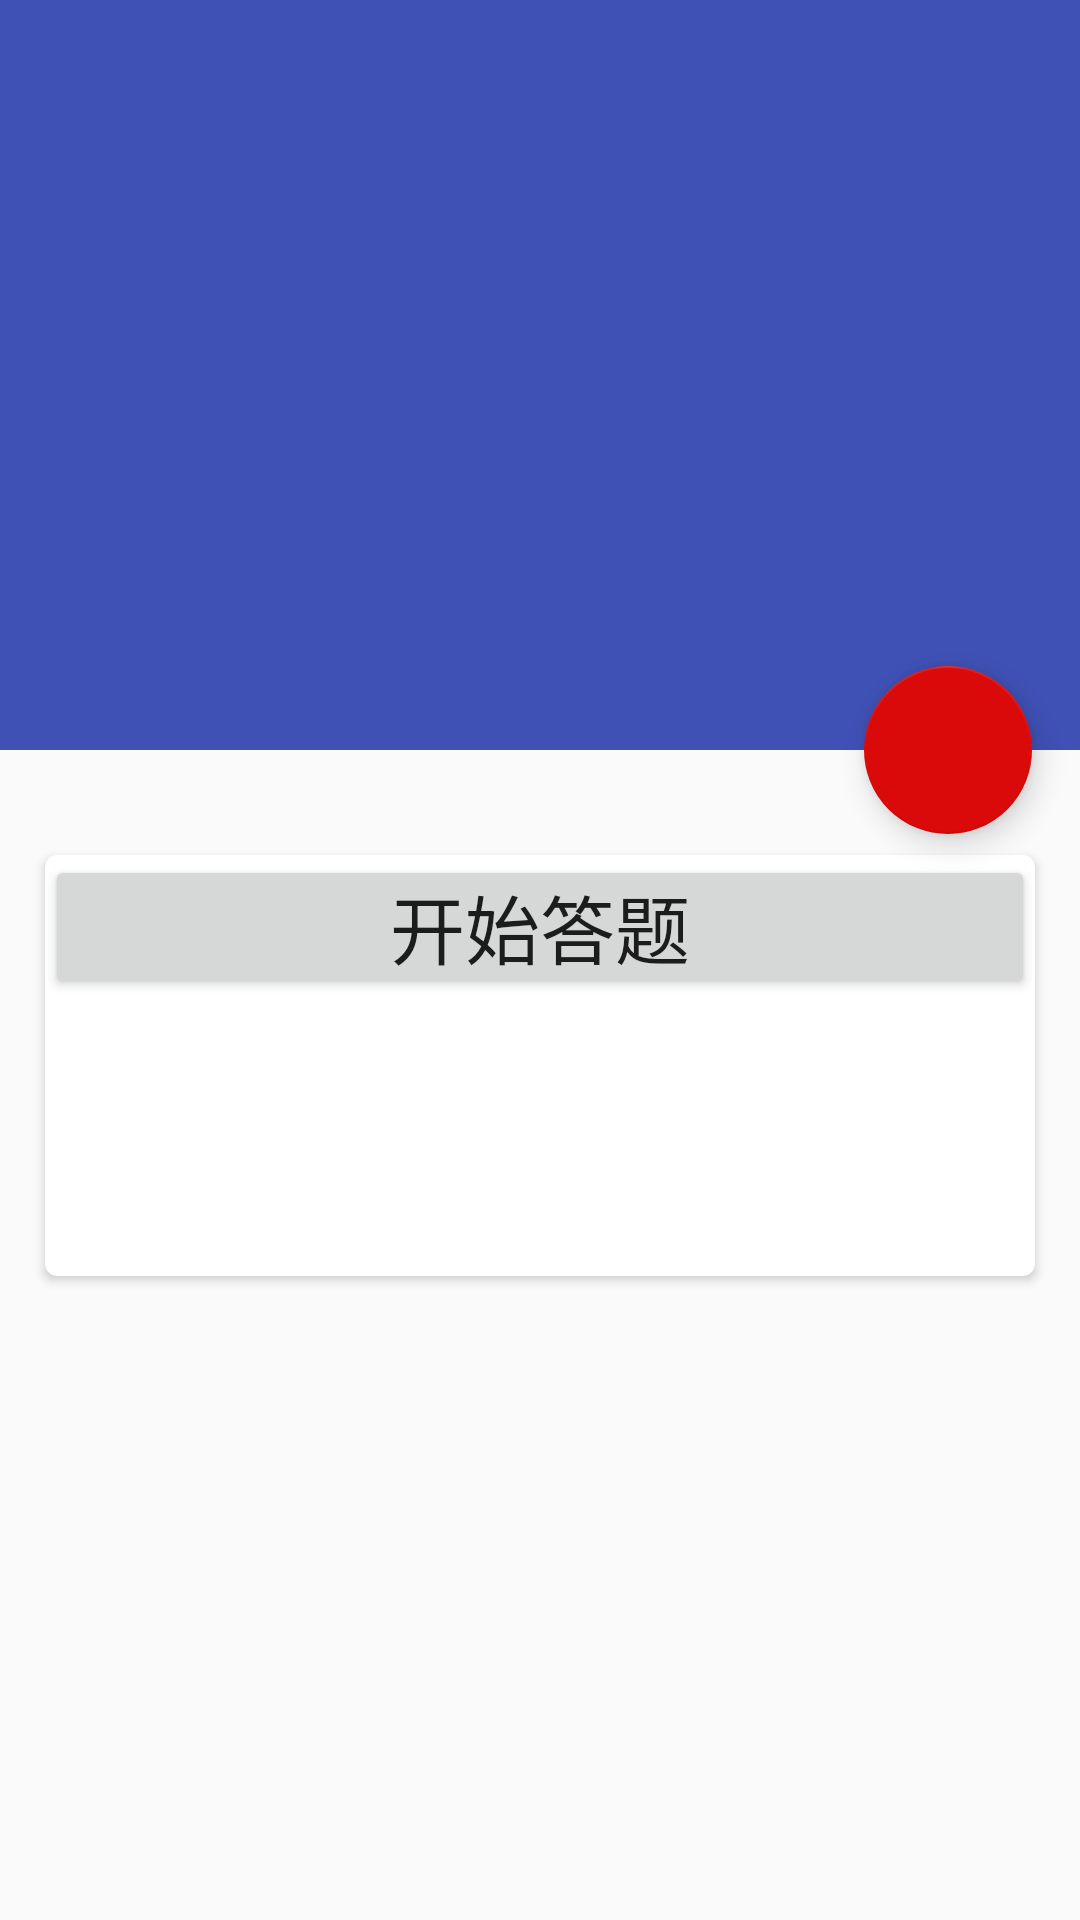

The Android layout XML behind this screen, and the referenced resources:
<!-- AndroidManifest.xml: activity theme FunActivityTheme -->
<!-- res/layout/activity_fun.xml -->
<?xml version="1.0" encoding="utf-8"?>
<android.support.design.widget.CoordinatorLayout
    xmlns:android="http://schemas.android.com/apk/res/android"
    xmlns:app="http://schemas.android.com/apk/res-auto"
    android:layout_width="match_parent"
    android:layout_height="match_parent"
    android:fitsSystemWindows="true">

    <android.support.design.widget.AppBarLayout
        android:id="@+id/appBar"
        android:layout_width="match_parent"
        android:layout_height="250dp"
        android:fitsSystemWindows="true">

        <android.support.design.widget.CollapsingToolbarLayout
            android:id="@+id/collapsing_toolbar"
            android:layout_width="match_parent"
            android:layout_height="match_parent"
            android:theme="@style/ThemeOverlay.AppCompat.Dark.ActionBar"

            android:fitsSystemWindows="true"
            app:contentScrim="?attr/colorPrimary"
            app:layout_scrollFlags="scroll|exitUntilCollapsed">

            <ImageView
                android:id="@+id/fun_image_view"
                android:layout_width="match_parent"
                android:layout_height="match_parent"
                android:scaleType="centerCrop"
                android:fitsSystemWindows="true"
                app:layout_collapseMode="parallax" />

            <android.support.v7.widget.Toolbar
                android:id="@+id/toolbar"
                android:layout_width="match_parent"
                android:layout_height="?attr/actionBarSize"
                app:layout_collapseMode="pin" />
        </android.support.design.widget.CollapsingToolbarLayout>
    </android.support.design.widget.AppBarLayout>

    <android.support.v4.widget.NestedScrollView
        android:layout_width="match_parent"
        android:layout_height="match_parent"
        app:layout_behavior="@string/appbar_scrolling_view_behavior">

        <LinearLayout
            android:orientation="vertical"
            android:layout_width="match_parent"
            android:layout_height="wrap_content">

            <android.support.v7.widget.CardView
                android:layout_width="match_parent"
                android:layout_height="wrap_content"
                android:layout_marginBottom="15dp"
                android:layout_marginLeft="15dp"
                android:layout_marginRight="15dp"
                android:layout_marginTop="35dp"
                app:cardCornerRadius="4dp">

                <TextView
                    android:id="@+id/fun_content_text"
                    android:layout_width="match_parent"
                    android:layout_height="wrap_content"
                    android:textSize="30sp"
                    android:layout_margin="50dp"
                    android:gravity="center_horizontal"/>
                <Button
                    android:text="开始答题"
                    android:padding="5dp"
                    android:textSize="25sp"
                    android:id="@+id/run_mathQuestion"
                    android:layout_width="match_parent"
                    android:layout_height="wrap_content" />

            </android.support.v7.widget.CardView>
        </LinearLayout>
    </android.support.v4.widget.NestedScrollView>

    <android.support.design.widget.FloatingActionButton

        android:layout_width="wrap_content"
        android:layout_height="wrap_content"
        android:layout_margin="16dp"
        android:src="@drawable/penny"
        app:layout_anchor="@id/appBar"
        app:layout_anchorGravity="bottom|end" />
</android.support.design.widget.CoordinatorLayout>
<!-- resources referenced by this layout -->
<resources>
  <style name="FunActivityTheme" parent="AppTheme">
      </style>
  <style name="AppTheme" parent="Theme.AppCompat.Light.NoActionBar">
          
          <item name="colorPrimary">@color/colorPrimary</item>
          <item name="colorPrimaryDark">@color/colorPrimaryDark</item>
          <item name="colorAccent">@color/colorAccent</item>
      </style>
  <color name="colorPrimary">#3F51B5</color>
  <color name="colorPrimaryDark">#303F9F</color>
  <color name="colorAccent">#DA0A0A</color>
</resources>
